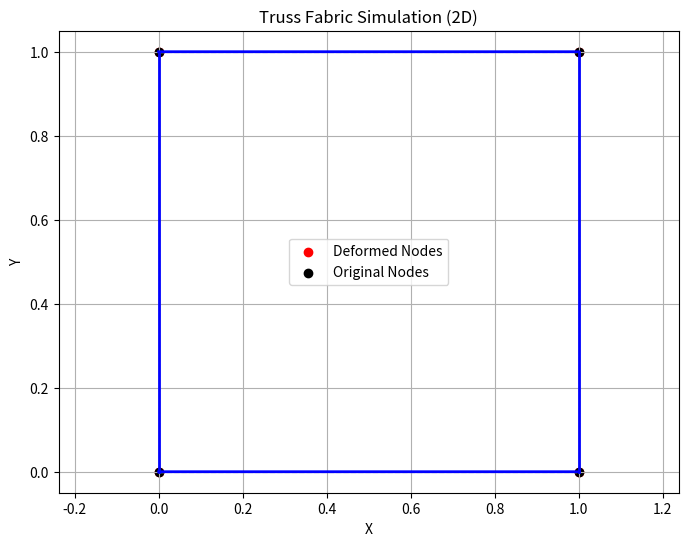

The script that saved this image:
import numpy as np
import matplotlib.pyplot as plt

def generate_nodes(grid_size, spacing=1.0):
    """
    Generates node coordinates for a 2D grid.
    
    Parameters:
    - grid_size: Tuple (rows, cols) defining the grid dimensions.
    - spacing: Distance between adjacent nodes.
    
    Returns:
    - nodes: Numpy array of shape (num_nodes, 2) with (x, y) coordinates.
    """
    rows, cols = grid_size
    nodes = np.zeros((rows * cols, 2))
    for i in range(rows):
        for j in range(cols):
            node = i * cols + j
            nodes[node, 0] = j * spacing  # x-coordinate
            nodes[node, 1] = i * spacing  # y-coordinate
    return nodes

def get_truss_connections(grid_size):
    """
    Defines truss connections (horizontal and vertical) for the grid.
    
    Parameters:
    - grid_size: Tuple (rows, cols) defining the grid dimensions.
    
    Returns:
    - connections: List of tuples, each containing two node indices connected by a truss.
    """
    rows, cols = grid_size
    connections = []
    for i in range(rows):
        for j in range(cols):
            current = i * cols + j
            # Horizontal truss (to the right)
            if j < cols - 1:
                right = current + 1
                connections.append((current, right))
            # Vertical truss (upwards)
            if i < rows - 1:
                up = current + cols
                connections.append((current, up))
    return connections

def compute_local_stiffness(node1, node2, E, A):
    """
    Computes the local stiffness matrix for a truss element in 2D.
    
    Parameters:
    - node1, node2: Numpy arrays of shape (2,) representing the coordinates of the two nodes.
    - E: Young's modulus.
    - A: Cross-sectional area.
    
    Returns:
    - k_local: Numpy array of shape (4,4) representing the local stiffness matrix.
    """
    L = node2 - node1
    length = np.linalg.norm(L)
    if length == 0:
        raise ValueError("Zero length truss element detected.")
    l, m = L / length  # Direction cosines
    k = (E * A) / length
    k_local = k * np.array([
        [ l*l, l*m, -l*l, -l*m],
        [ l*m, m*m, -l*m, -m*m],
        [-l*l, -l*m,  l*l,  l*m],
        [-l*m, -m*m,  l*m,  m*m]
    ])
    return k_local

def assemble_global_stiffness(nodes, connections, E, A):
    """
    Assembles the global stiffness matrix for the truss structure.
    
    Parameters:
    - nodes: Numpy array of shape (num_nodes, 2) with node coordinates.
    - connections: List of tuples defining truss connections.
    - E: Young's modulus.
    - A: Cross-sectional area.
    
    Returns:
    - K: Global stiffness matrix of shape (2*num_nodes, 2*num_nodes).
    """
    num_nodes = nodes.shape[0]
    K = np.zeros((2*num_nodes, 2*num_nodes))
    
    for (n1, n2) in connections:
        node1 = nodes[n1]
        node2 = nodes[n2]
        k_local = compute_local_stiffness(node1, node2, E, A)
        # DOF indices for node1 and node2
        dof_indices = [2*n1, 2*n1+1, 2*n2, 2*n2+1]
        # Assemble into global K
        for i in range(4):
            for j in range(4):
                K[dof_indices[i], dof_indices[j]] += k_local[i, j]
                
    return K

def apply_boundary_conditions(K, F, fixed_dofs):
    """
    Applies boundary conditions by modifying the stiffness matrix and force vector.
    
    Parameters:
    - K: Global stiffness matrix.
    - F: Global force vector.
    - fixed_dofs: List or array of DOF indices to be fixed.
    
    Returns:
    - K_reduced: Reduced stiffness matrix after applying boundary conditions.
    - F_reduced: Reduced force vector after applying boundary conditions.
    - free_dofs: Array of free DOF indices.
    """
    num_dofs = K.shape[0]
    free_dofs = np.setdiff1d(np.arange(num_dofs), fixed_dofs)
    K_reduced = K[np.ix_(free_dofs, free_dofs)]
    F_reduced = F[free_dofs]
    return K_reduced, F_reduced, free_dofs

def solve_displacements(K_reduced, F_reduced):
    """
    Solves for the displacements in the free DOFs.
    
    Parameters:
    - K_reduced: Reduced stiffness matrix.
    - F_reduced: Reduced force vector.
    
    Returns:
    - U_reduced: Displacements for the free DOFs.
    """
    return np.linalg.solve(K_reduced, F_reduced)

def visualize_truss_2d(nodes, connections, displacements=None, scale=1.0):
    """
    Visualizes the truss structure in 2D.
    
    Parameters:
    - nodes: Numpy array of shape (num_nodes, 2) with original node coordinates.
    - connections: List of tuples defining truss connections.
    - displacements: Numpy array of shape (num_nodes, 2) with node displacements.
    - scale: Scaling factor for displacements in visualization.
    """
    plt.figure(figsize=(8, 6))
    plt.title("Truss Fabric Simulation (2D)")
    plt.xlabel("X")
    plt.ylabel("Y")
    
    # Original Truss
    for (n1, n2) in connections:
        x = [nodes[n1, 0], nodes[n2, 0]]
        y = [nodes[n1, 1], nodes[n2, 1]]
        plt.plot(x, y, color='lightgray', linestyle='--', linewidth=1)
    
    # Deformed Truss
    if displacements is not None:
        deformed_nodes = nodes + displacements * scale
        for (n1, n2) in connections:
            x = [deformed_nodes[n1, 0], deformed_nodes[n2, 0]]
            y = [deformed_nodes[n1, 1], deformed_nodes[n2, 1]]
            plt.plot(x, y, color='blue', linewidth=2)
        
        # Plot nodes
        plt.scatter(deformed_nodes[:, 0], deformed_nodes[:, 1], color='red', label='Deformed Nodes')
    
    # Plot original nodes
    plt.scatter(nodes[:, 0], nodes[:, 1], color='black', label='Original Nodes')
    
    if displacements is not None:
        plt.legend()
    
    plt.grid(True)
    plt.axis('equal')
    plt.show()

def main():
    # Parameters
    grid_size = (2, 2)          # 2 rows x 2 columns grid
    spacing = 1.0               # Distance between nodes
    E = 210e9                   # Young's Modulus in Pascals (e.g., steel)
    A = 0.01                    # Cross-sectional area in m^2
    
    # Generate node coordinates
    nodes = generate_nodes(grid_size, spacing)
    
    # Define truss connections
    connections = get_truss_connections(grid_size)
    
    # Assemble global stiffness matrix
    print("Assembling global stiffness matrix...")
    K = assemble_global_stiffness(nodes, connections, E, A)
    
    # Define force vector (gravity)
    num_nodes = nodes.shape[0]
    num_dofs = 2 * num_nodes
    F = np.zeros(num_dofs)
    gravity = -9.81 * 1000  # Assuming mass of 1000 kg/m^3 for gravity force (N)
    F[1::2] = gravity       # Apply gravity in y-direction for all nodes
    
    # Define boundary conditions (fix two diagonal nodes)
    fixed_nodes = [0, num_nodes - 1]  # Top-left and bottom-right corners
    fixed_dofs = []
    for node in fixed_nodes:
        fixed_dofs.extend([2*node, 2*node+1])  # Fix x and y DOFs
    
    # Apply boundary conditions
    print("Applying boundary conditions...")
    K_reduced, F_reduced, free_dofs = apply_boundary_conditions(K, F, fixed_dofs)
    
    # Check if K_reduced is singular
    if np.linalg.matrix_rank(K_reduced) < K_reduced.shape[0]:
        print("Error: The reduced stiffness matrix is singular. Check boundary conditions and connectivity.")
        return
    
    # Solve for displacements
    print("Solving for displacements...")
    U_reduced = solve_displacements(K_reduced, F_reduced)
    
    # Reconstruct full displacement vector
    U = np.zeros(num_dofs)
    U[free_dofs] = U_reduced
    displacements = U.reshape(-1, 2)
    
    # Print displacement vector
    print("\nDisplacement Vector (in meters):")
    for i in range(num_nodes):
        print(f"Node {i}: x={displacements[i,0]:.6e}, y={displacements[i,1]:.6e}")
    
    # Visualize the truss before and after deformation
    visualize_truss_2d(nodes, connections, displacements, scale=1.0)

if __name__ == "__main__":
    main()

